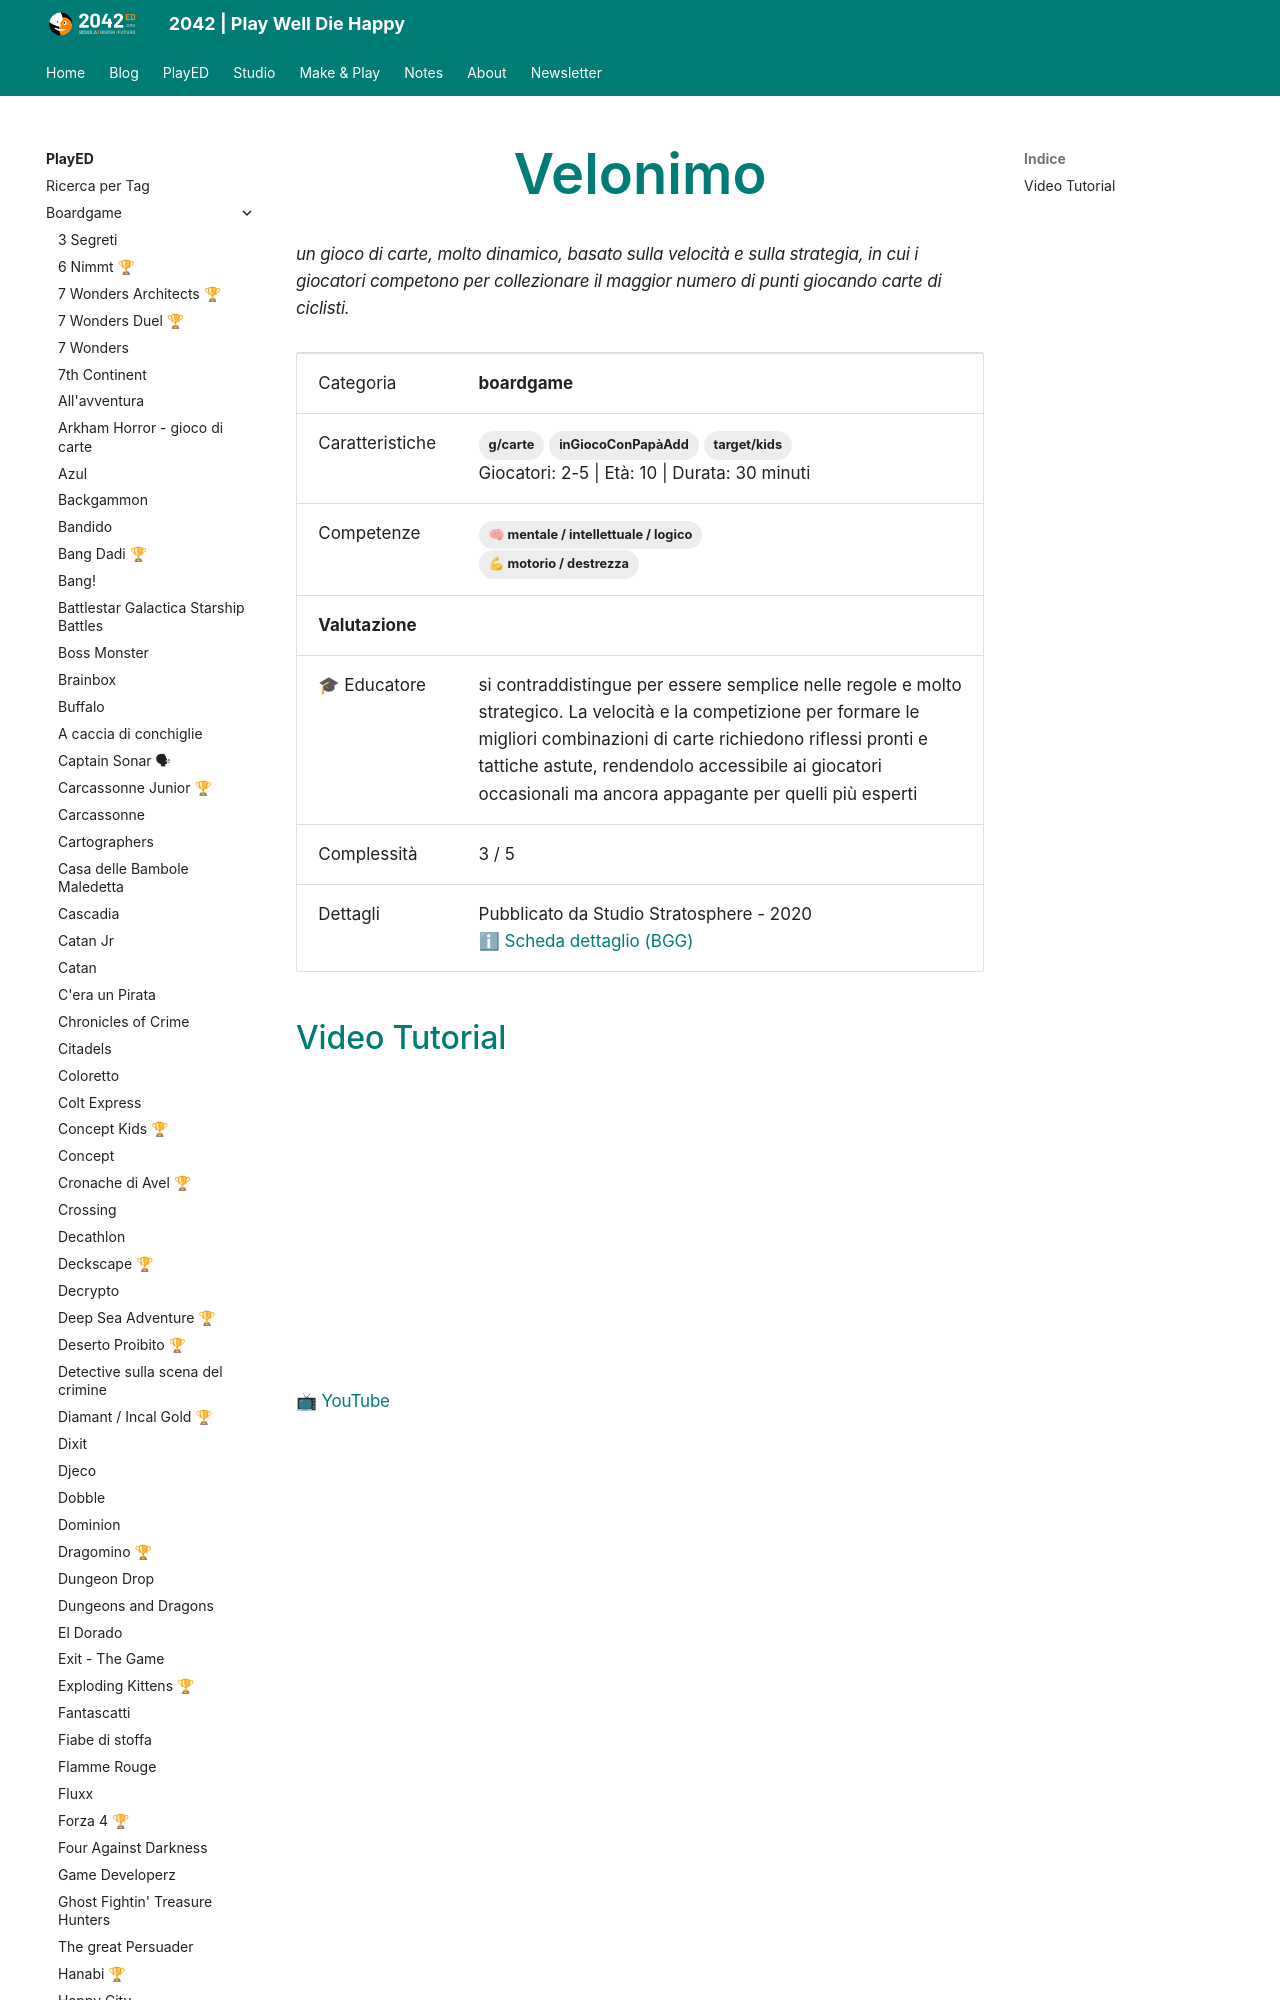

repository: 2042ed/2042ed.org · page: played/boardgame/velonimo/index.html · generator: mkdocs

---
title: Velonimo
date: 2024-03-11
updated: 2024-03-11
type: PlayED
slug: velonimo
description: "un gioco di carte, molto dinamico, basato sulla velocità e sulla strategia, in cui i giocatori competono per collezionare il maggior numero di punti giocando carte di ciclisti."
categories:
  - boardgame
tags:
  - target/kids
  - inGiocoConPapàAdd
  - g/carte

template: played.html
ed_category: boardgame
ed_skills: [sk_logic, sk_movement]
ed_gameplay_complex: 3
ed_gameplay_strategy: 
ed_gameplay_luck: 
ed_gameplay_interaction: 0
